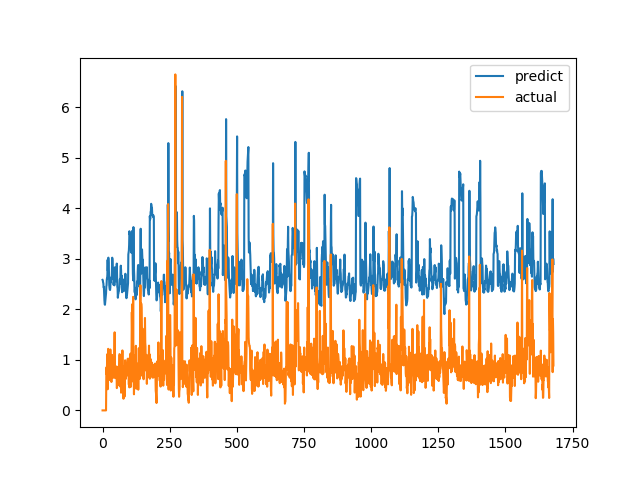

The file beside this chart, header and first rows:
predict, actual
2.584, 0.0
2.574, 0.0
2.535, 0.0
2.515, 0.0
2.435, 0.0
2.444, 0.0
2.294, 0.0
2.177, 0.0
2.103, 0.0
2.09, 0.0
2.146, 0.0
2.187, 0.0
2.245, 0.0
2.317, 0.0
2.453, 0.6915
2.478, 0.8558
2.605, 0.7094
2.601, 1.015
2.689, 1.116
2.981, 0.4183
2.761, 1.002
3.019, 1.219
3.024, 1.143
2.919, 0.6528
2.657, 0.6747
2.482, 0.601
2.422, 0.6695
2.391, 0.6538
2.383, 0.7814
2.434, 1.206
2.627, 0.8469
2.535, 0.8286
2.608, 0.6482
2.611, 0.5624
2.597, 0.7183
2.767, 1.1
3.023, 0.9542
2.982, 0.729
2.847, 0.6694
2.788, 0.8631
2.752, 0.6465
2.485, 0.8223
2.538, 0.9236
2.56, 0.8301
2.475, 1.067
2.581, 1.546
2.832, 0.6827
2.566, 0.6386
2.577, 0.6464
2.605, 0.6881
2.556, 0.7274
2.68, 0.65
2.714, 0.8694
2.907, 0.4409
2.631, 0.4519
2.447, 0.7575
2.418, 0.4952
2.23, 0.6851
2.297, 0.7244
2.313, 0.8654
... 1,620 more rows
